Image classification data set "datasets" (MChandraR/MangroveClassification on GitHub). Class labels (5): Bruguiera Gymnorrhiza, Lumnitzera Littorea, Rhizophora Apiculata, Sonneratia Alba, Xylocarpus Granatum.

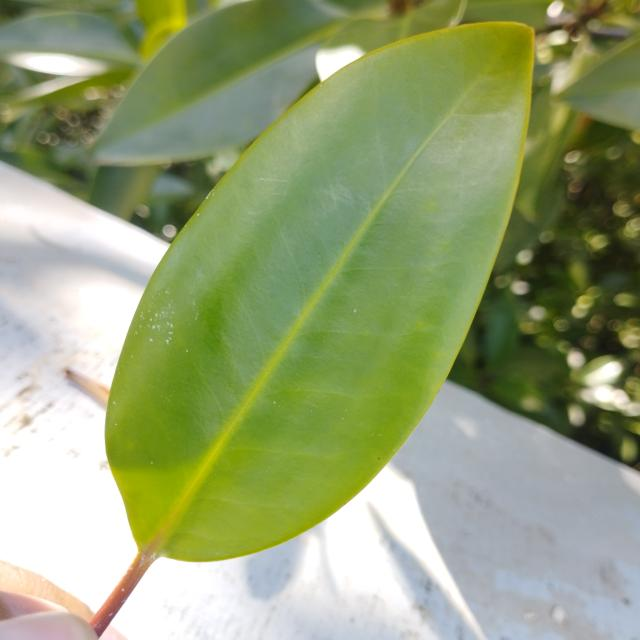
Label: Bruguiera Gymnorrhiza

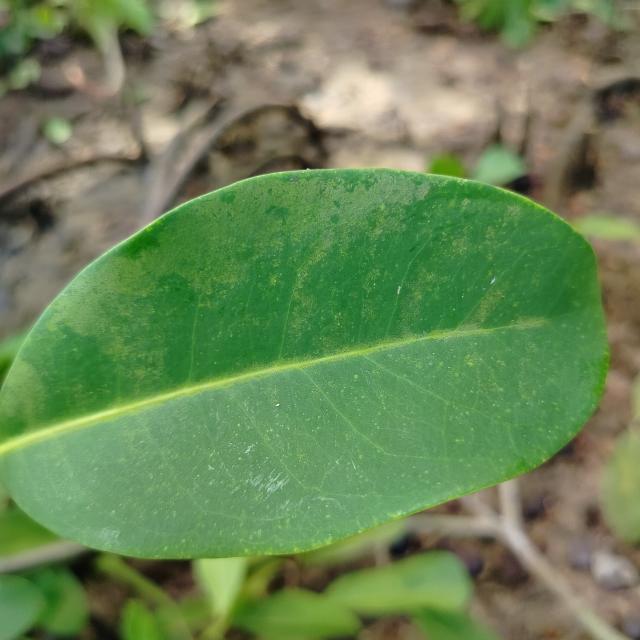
Label: Xylocarpus Granatum

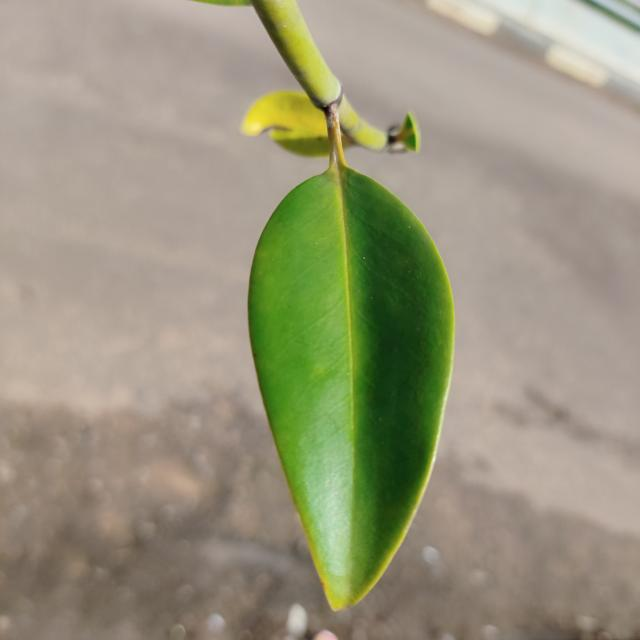
Label: Bruguiera Gymnorrhiza

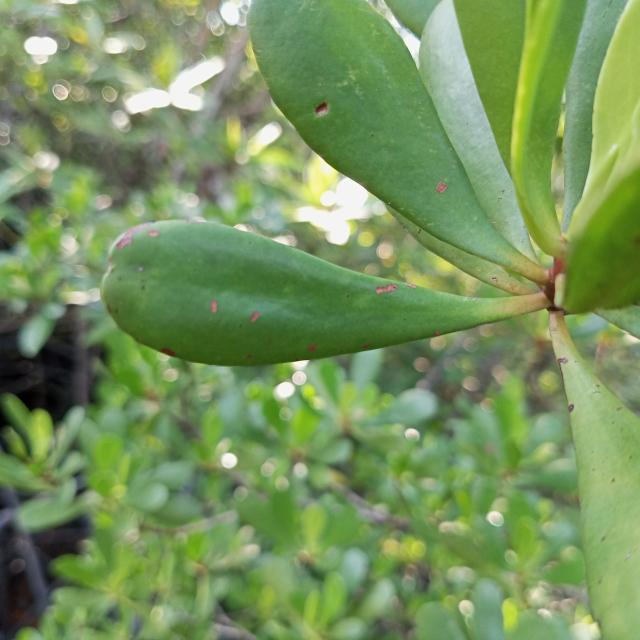
Label: Lumnitzera Littorea

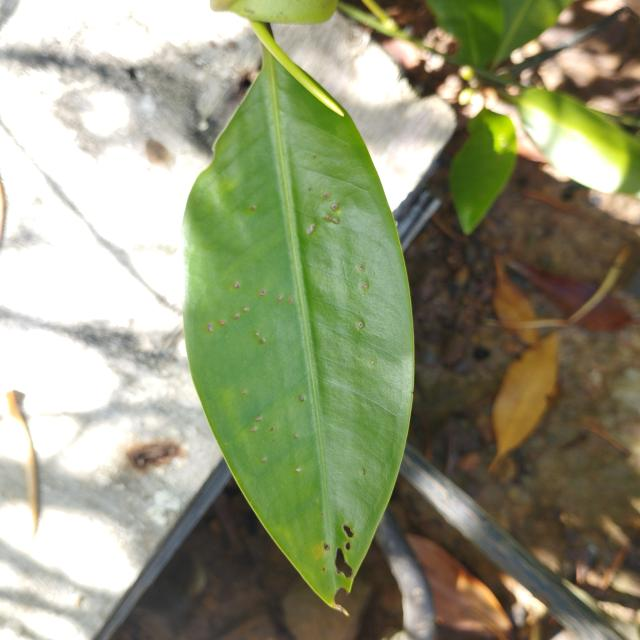
Label: Rhizophora Apiculata

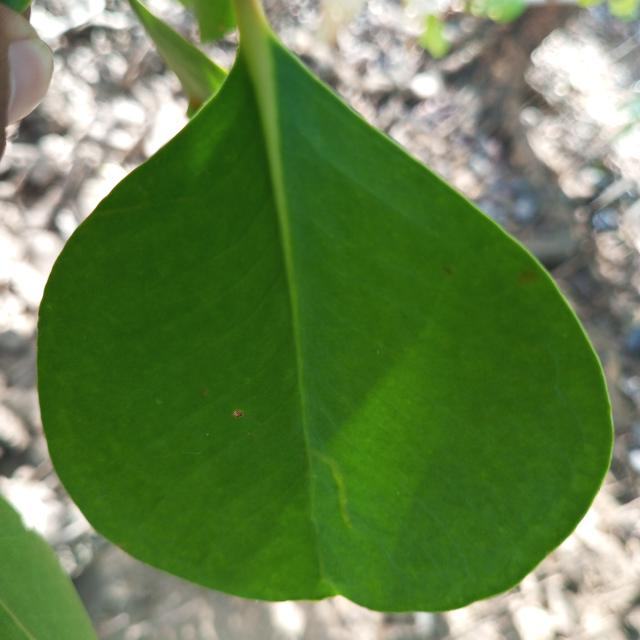
Label: Sonneratia Alba
